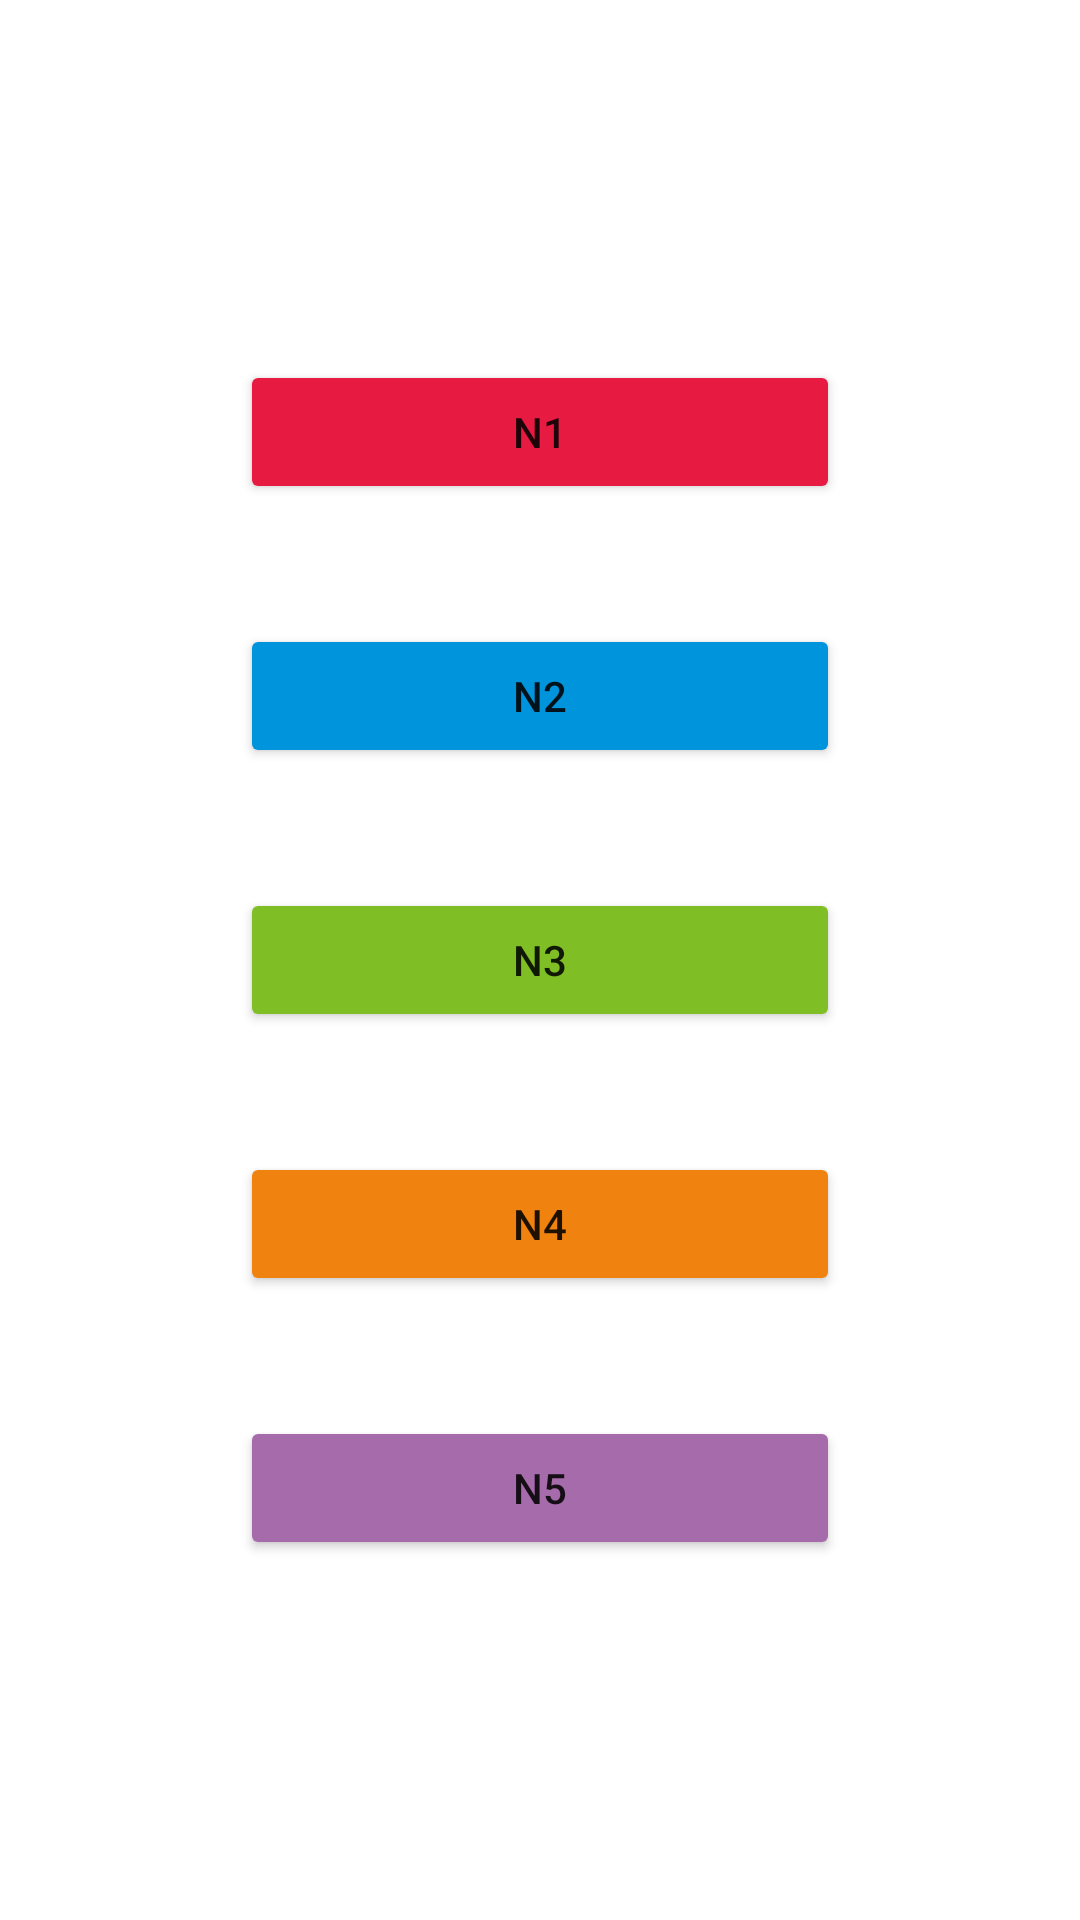

The Android layout XML behind this screen, and the referenced resources:
<!-- AndroidManifest.xml: application theme Theme.JLPTCommunity -->
<!-- res/layout/activity_select_study_or_test.xml -->
<?xml version="1.0" encoding="utf-8"?>
<LinearLayout xmlns:android="http://schemas.android.com/apk/res/android"
    xmlns:tools="http://schemas.android.com/tools"
    android:layout_width="match_parent"
    android:layout_height="match_parent"
    android:orientation="vertical"
    tools:context=".SelectStudyOrTestActivity">

    
    <LinearLayout
        android:layout_width="match_parent"
        android:layout_height="match_parent"
        android:orientation="vertical"
        android:paddingVertical="100dp"
        android:paddingHorizontal="80dp"
        android:gravity="center">
        <Button
            android:id="@+id/jlptN1"
            android:layout_width="match_parent"
            android:layout_height="wrap_content"
            android:layout_marginVertical="20dp"
            android:backgroundTint="@color/jlptN1"
            android:text="N1" />
        <Button
            android:id="@+id/jlptN2"
            android:layout_width="match_parent"
            android:layout_height="wrap_content"
            android:layout_marginVertical="20dp"
            android:backgroundTint="@color/jlptN2"
            android:text="N2" />
        <Button
            android:id="@+id/jlptN3"
            android:layout_width="match_parent"
            android:layout_height="wrap_content"
            android:layout_marginVertical="20dp"
            android:backgroundTint="@color/jlptN3"
            android:text="N3" />
        <Button
            android:id="@+id/jlptN4"
            android:layout_width="match_parent"
            android:layout_height="wrap_content"
            android:layout_marginVertical="20dp"
            android:backgroundTint="@color/jlptN4"
            android:text="N4" />
        <Button
            android:id="@+id/jlptN5"
            android:layout_width="match_parent"
            android:layout_height="wrap_content"
            android:layout_marginVertical="20dp"
            android:backgroundTint="@color/jlptN5"
            android:text="N5" />
    </LinearLayout>

</LinearLayout>
<!-- resources referenced by this layout -->
<resources>
  <color name="jlptN1">#E71A41</color>
  <color name="jlptN2">#0094DC</color>
  <color name="jlptN3">#7FBE25</color>
  <color name="jlptN4">#F0820F</color>
  <color name="jlptN5">#A66BAB</color>
  <style name="Theme.JLPTCommunity" parent="Theme.MaterialComponents.DayNight.NoActionBar">
          
          <item name="colorPrimary">@color/purple_500</item>
          <item name="colorPrimaryVariant">@color/purple_700</item>
          <item name="colorOnPrimary">@color/white</item>
          
          <item name="colorSecondary">@color/teal_200</item>
          <item name="colorSecondaryVariant">@color/teal_700</item>
          <item name="colorOnSecondary">@color/black</item>
          
          <item name="android:statusBarColor" tools:targetApi="l">?attr/colorPrimaryVariant</item>
  
          
          
          <item name="android:windowDrawsSystemBarBackgrounds">true</item>
      </style>
  <color name="purple_500">#FF6200EE</color>
  <color name="purple_700">#FF3700B3</color>
  <color name="white">#FFFFFFFF</color>
  <color name="teal_200">#FF03DAC5</color>
  <color name="teal_700">#FF018786</color>
  <color name="black">#FF000000</color>
</resources>
